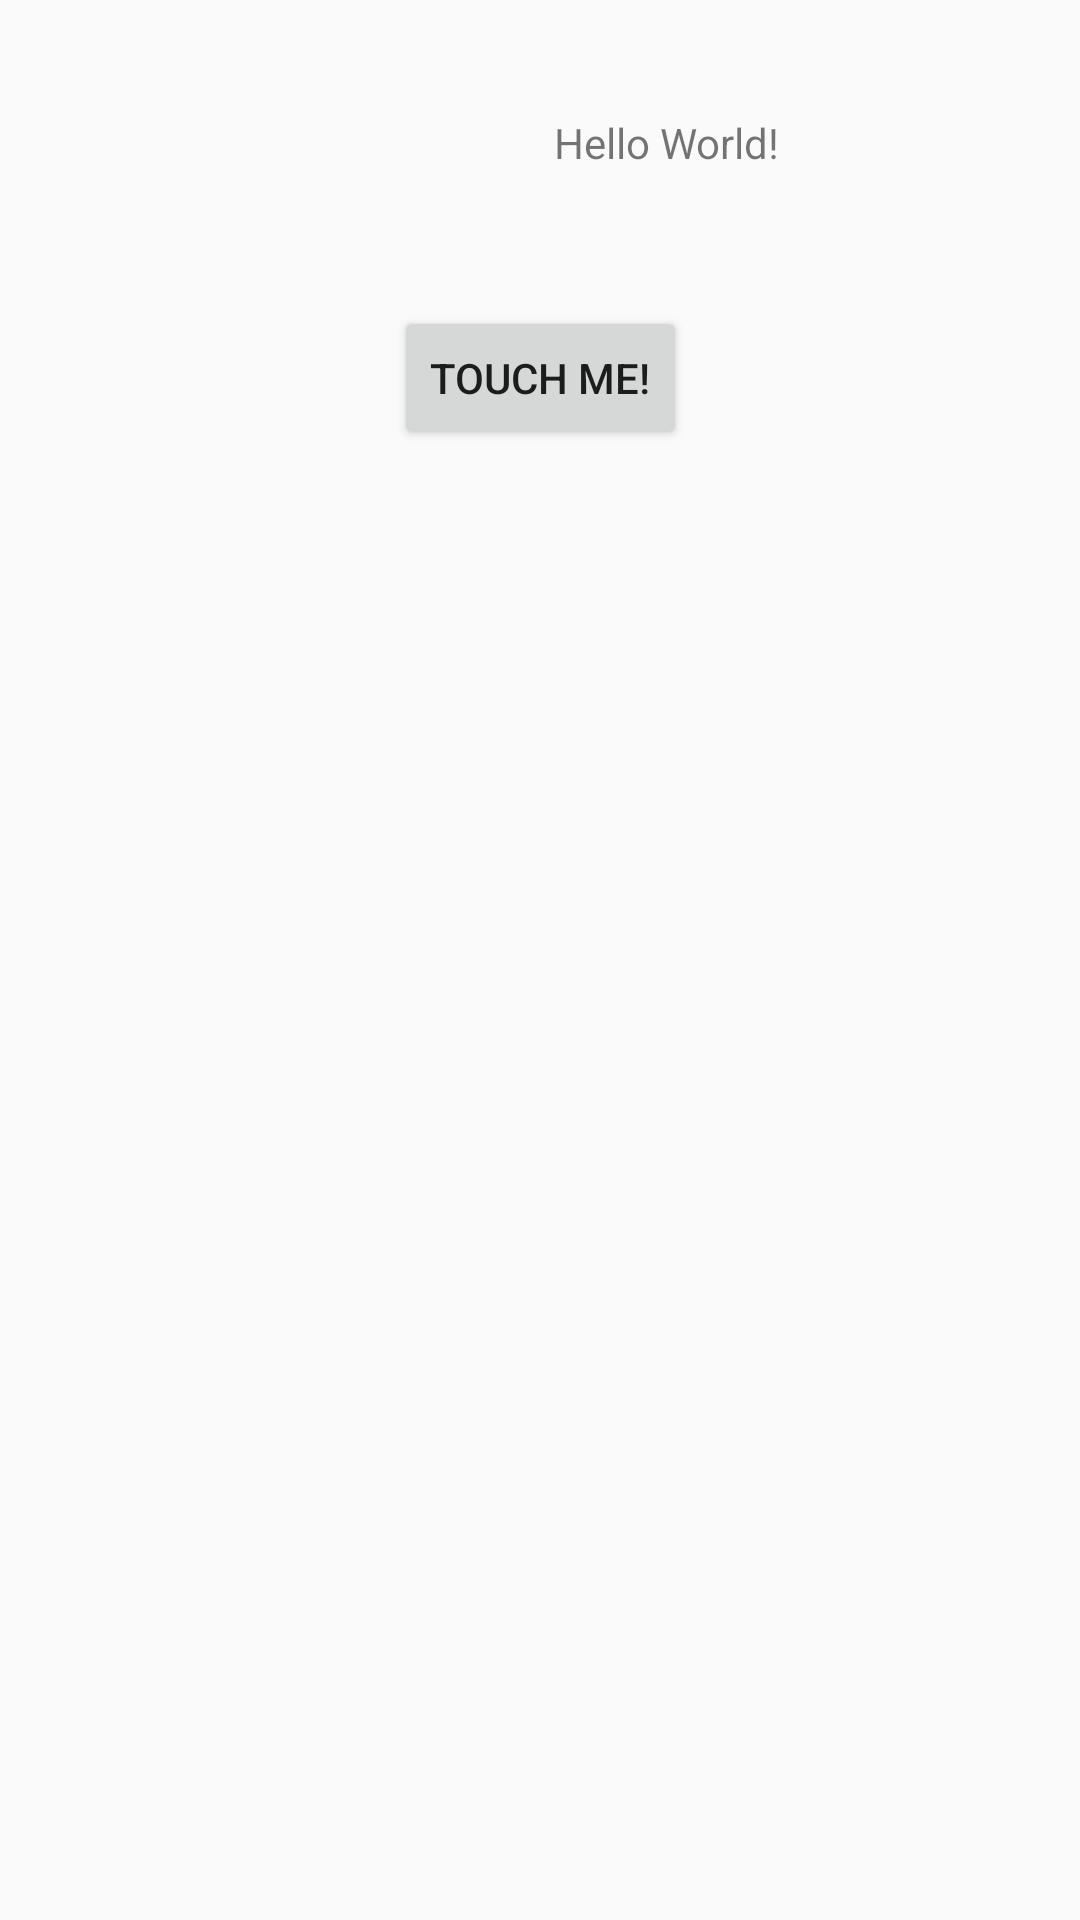

Write the Android layout XML for this screen, with the resource values it uses.
<!-- AndroidManifest.xml: application theme AppTheme -->
<!-- res/layout/activity_main.xml -->
<?xml version="1.0" encoding="utf-8"?>
<androidx.constraintlayout.widget.ConstraintLayout xmlns:android="http://schemas.android.com/apk/res/android"
    xmlns:app="http://schemas.android.com/apk/res-auto"
    xmlns:tools="http://schemas.android.com/tools"
    android:layout_width="match_parent"
    android:layout_height="match_parent"
    tools:context=".view.MainActivity">

    <TextView
        android:id="@+id/tv_hello"
        android:layout_width="444dp"
        android:layout_height="95dp"
        android:gravity="center"
        android:text="Hello World!"
        app:layout_constraintBottom_toBottomOf="parent"
        app:layout_constraintEnd_toEndOf="parent"
        app:layout_constraintHorizontal_bias="0.0"
        app:layout_constraintLeft_toLeftOf="parent"
        app:layout_constraintRight_toRightOf="parent"
        app:layout_constraintStart_toStartOf="parent"
        app:layout_constraintTop_toTopOf="parent"
        app:layout_constraintVertical_bias="0.0" />

    <Button
        android:id="@+id/magic_button"
        android:layout_width="wrap_content"
        android:layout_height="wrap_content"
        android:layout_marginTop="7dp"
        android:text="@string/button"
        app:layout_constraintEnd_toEndOf="parent"
        app:layout_constraintStart_toStartOf="parent"
        app:layout_constraintTop_toBottomOf="@+id/tv_hello" />

</androidx.constraintlayout.widget.ConstraintLayout>
<!-- resources referenced by this layout -->
<resources>
  <string name="button">Touch me!</string>
  <style name="AppTheme" parent="Theme.AppCompat.Light.DarkActionBar">
          
          <item name="colorPrimary">@color/colorPrimary</item>
          <item name="colorPrimaryDark">@color/colorPrimaryDark</item>
          <item name="colorAccent">@color/colorAccent</item>
          <item name="windowNoTitle">true</item>
          <item name="windowActionBar">false</item>
      </style>
  <color name="colorPrimary">#3F51B5</color>
  <color name="colorAccent">#607D8B</color>
  <!-- not gathered from this repository: default colours our renderer supplied (Android Studio template values) -->
  <color name="colorPrimaryDark">#FF3700B3</color>
</resources>
